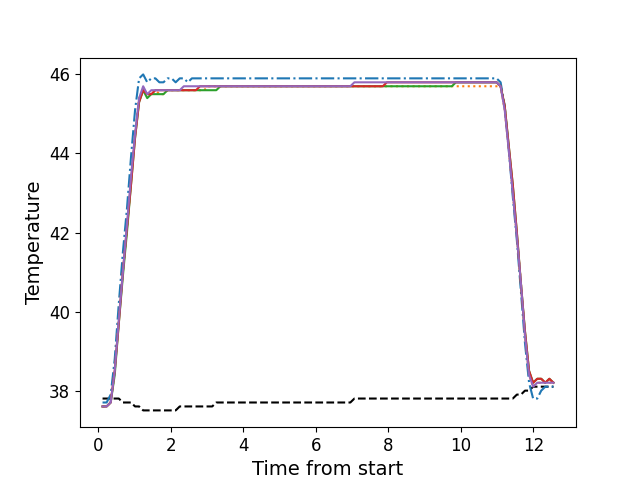

The table this chart was drawn from, first rows:
, times, neutral, z1, z2, z3, z4, z5
0, 0.1166, 37.8, 37.7, 37.6, 37.6, 37.6, 37.6
1, 0.2292, 37.8, 37.7, 37.6, 37.6, 37.6, 37.6
2, 0.3412, 37.8, 37.9, 37.7, 37.7, 37.7, 37.7
3, 0.4528, 37.8, 38.8, 38.5, 38.4, 38.5, 38.5
4, 0.5649, 37.8, 40.2, 39.8, 39.7, 39.7, 39.8
5, 0.6775, 37.7, 41.5, 41.0, 40.9, 41.0, 41.0
6, 0.7895, 37.7, 42.6, 42.1, 42.0, 42.1, 42.2
7, 0.9011, 37.7, 43.9, 43.3, 43.2, 43.2, 43.4
8, 1.014, 37.6, 45.1, 44.5, 44.4, 44.4, 44.5
9, 1.125, 37.6, 45.9, 45.4, 45.3, 45.3, 45.4
10, 1.237, 37.5, 46.0, 45.6, 45.6, 45.6, 45.7
11, 1.349, 37.5, 45.8, 45.5, 45.4, 45.5, 45.5
12, 1.461, 37.5, 45.9, 45.5, 45.5, 45.5, 45.6
13, 1.574, 37.5, 45.9, 45.6, 45.5, 45.6, 45.6
14, 1.685, 37.5, 45.8, 45.5, 45.5, 45.6, 45.6
15, 1.797, 37.5, 45.8, 45.5, 45.5, 45.6, 45.6
16, 1.909, 37.5, 45.9, 45.6, 45.6, 45.6, 45.6
17, 2.022, 37.5, 45.9, 45.6, 45.6, 45.6, 45.6
18, 2.134, 37.5, 45.8, 45.6, 45.6, 45.6, 45.6
19, 2.246, 37.6, 45.9, 45.6, 45.6, 45.6, 45.6
20, 2.358, 37.6, 45.9, 45.6, 45.6, 45.6, 45.7
21, 2.47, 37.6, 45.8, 45.6, 45.6, 45.6, 45.7
22, 2.582, 37.6, 45.9, 45.6, 45.6, 45.6, 45.7
23, 2.694, 37.6, 45.9, 45.6, 45.6, 45.6, 45.7
24, 2.806, 37.6, 45.9, 45.6, 45.6, 45.7, 45.7
25, 2.919, 37.6, 45.9, 45.6, 45.6, 45.7, 45.7
26, 3.03, 37.6, 45.9, 45.7, 45.6, 45.7, 45.7
27, 3.142, 37.6, 45.9, 45.7, 45.6, 45.7, 45.7
28, 3.254, 37.7, 45.9, 45.7, 45.6, 45.7, 45.7
29, 3.367, 37.7, 45.9, 45.7, 45.7, 45.7, 45.7
30, 3.479, 37.7, 45.9, 45.7, 45.7, 45.7, 45.7
31, 3.59, 37.7, 45.9, 45.7, 45.7, 45.7, 45.7
32, 3.702, 37.7, 45.9, 45.7, 45.7, 45.7, 45.7
33, 3.815, 37.7, 45.9, 45.7, 45.7, 45.7, 45.7
34, 3.927, 37.7, 45.9, 45.7, 45.7, 45.7, 45.7
35, 4.039, 37.7, 45.9, 45.7, 45.7, 45.7, 45.7
36, 4.151, 37.7, 45.9, 45.7, 45.7, 45.7, 45.7
37, 4.263, 37.7, 45.9, 45.7, 45.7, 45.7, 45.7
38, 4.375, 37.7, 45.9, 45.7, 45.7, 45.7, 45.7
39, 4.488, 37.7, 45.9, 45.7, 45.7, 45.7, 45.7
40, 4.599, 37.7, 45.9, 45.7, 45.7, 45.7, 45.7
41, 4.711, 37.7, 45.9, 45.7, 45.7, 45.7, 45.7
42, 4.823, 37.7, 45.9, 45.7, 45.7, 45.7, 45.7
43, 4.935, 37.7, 45.9, 45.7, 45.7, 45.7, 45.7
44, 5.047, 37.7, 45.9, 45.7, 45.7, 45.7, 45.7
45, 5.159, 37.7, 45.9, 45.7, 45.7, 45.7, 45.7
46, 5.271, 37.7, 45.9, 45.7, 45.7, 45.7, 45.7
47, 5.383, 37.7, 45.9, 45.7, 45.7, 45.7, 45.7
48, 5.496, 37.7, 45.9, 45.7, 45.7, 45.7, 45.7
49, 5.607, 37.7, 45.9, 45.7, 45.7, 45.7, 45.7
50, 5.719, 37.7, 45.9, 45.7, 45.7, 45.7, 45.7
51, 5.832, 37.7, 45.9, 45.7, 45.7, 45.7, 45.7
52, 5.943, 37.7, 45.9, 45.7, 45.7, 45.7, 45.7
53, 6.056, 37.7, 45.9, 45.7, 45.7, 45.7, 45.7
54, 6.168, 37.7, 45.9, 45.7, 45.7, 45.7, 45.7
55, 6.28, 37.7, 45.9, 45.7, 45.7, 45.7, 45.7
56, 6.392, 37.7, 45.9, 45.7, 45.7, 45.7, 45.7
57, 6.504, 37.7, 45.9, 45.7, 45.7, 45.7, 45.7
58, 6.617, 37.7, 45.9, 45.7, 45.7, 45.7, 45.7
59, 6.728, 37.7, 45.9, 45.7, 45.7, 45.7, 45.7
... 52 more rows
